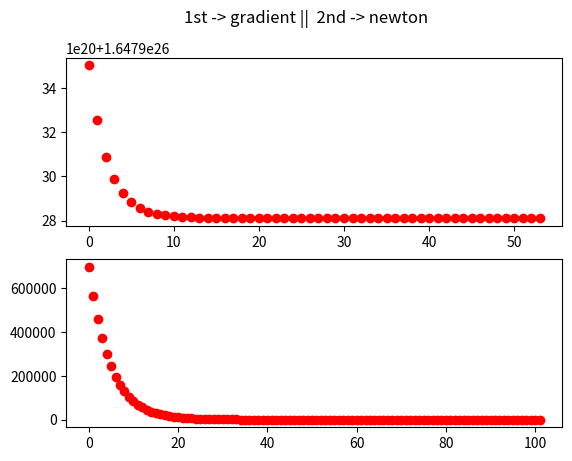

Recreate this plot in Python.
import random
import matplotlib.pyplot as plt
import numpy as np
from pprint import pprint

vector_length = 20  # needed when you want to generate vector
alpha = 100
tolerance = 0.01
step = 0.1
max_loops = 1000
decrease_g = 0.9  # decreasing learn rate have to be < 1
decrease_n = 0.9
step_condition = 0.0001


def generating_vector_x():
    vector_x = []
    for i in range(0, vector_length):
        vector_x.append(random.randint(-100, 100))
    return vector_x


def objective(vector):
    return (
        alpha ** ((i - 1) / (len(vector) - 1)) * xi ** 2
        for i, xi in enumerate(vector, start=1)
    )


def auto_derivative(vector):
    h = 1e-5
    derivatives = []
    vector_h = []
    vector_h2 = []
    for vec in vector:
        vector_h.append(vec + h)
        vector_h2.append(vec - h)

    derivatives.append(
        np.divide(
            (np.subtract(list(objective(vector_h)), list(objective(vector_h2)))),
            (2 * h),
        )
    )
    return derivatives


def nested_list(values):
    lst = []
    for value in values:
        if isinstance(value, float):
            lst.append(value)
        else:
            lst.extend(nested_list(value))
    return lst


def gradient_descent(vector, learn_rate):
    loop = 0
    objectives_list = []
    while np.linalg.norm(auto_derivative(vector), 2) >= tolerance:  # L2 norm
        # https://cmci.colorado.edu/classes/INFO-4604/files/slides-4_optimization.pdf
        loop = loop + 1
        prev = sum(nested_list(list(objective(vector))))
        gradient = auto_derivative(vector)
        multiplied_vector = nested_list(learn_rate * np.asarray(gradient))
        vector = np.subtract(vector, multiplied_vector)
        objectives_list.append(sum(nested_list(list(objective(vector)))))
        if prev - sum(nested_list(list(objective(vector)))) < step_condition:
            learn_rate = learn_rate * decrease_g
            if learn_rate < step_condition:
                print(
                    f"[Gradient]Learn rate decreased to: {learn_rate}, function cannot find minimum"
                )
                break
            if decrease_g != 1:
                objectives_list.pop()
                loop = loop - 1
        if loop > max_loops:
            break

    print(f"\nloops in gradient descent: {loop} \n")
    pprint(f"gradient descent output {objectives_list}")
    return objectives_list


def second_derivative(vector):
    h = 0.1
    derivatives = []
    vector_h = []
    vector_h2 = []
    for vec in vector:
        vector_h.append(vec + h)
        vector_h2.append(vec - h)
# Disgusting 
    derivatives.append(
        np.divide(
            (
                [
                    sum(i)
                    for i in zip(
                    np.subtract(
                        list(objective(vector_h)),
                        np.multiply(2, list(objective(vector))),
                    ),
                    list(objective(vector_h2)),
                )
                ]
            ),
            (h * h),
        )
    )
    derivatives = nested_list(derivatives)
    return derivatives


def hessian(vector):
    x = second_derivative(vector)
    hes = np.zeros((len(x), len(x)), float)
    np.fill_diagonal(hes, x)
    return hes


def inv_hessian(vector):
    inv = np.linalg.inv(hessian(vector))
    return inv


def newton(vector, learn_rate):
    loop = 0
    objectives_list = []

    while np.linalg.norm(auto_derivative(vector), 2) >= tolerance:
        loop = loop + 1
        prev = sum(nested_list(list(objective(vector))))
        p = np.matmul(inv_hessian(vector), nested_list(auto_derivative(vector)))
        multiplied_hes_grad = learn_rate * p
        vector = np.subtract(vector, multiplied_hes_grad)
        objectives_list.append(sum(nested_list(list(objective(vector)))))
        if loop > max_loops:
            break
        if prev - sum(nested_list(list(objective(vector)))) < step_condition:
            learn_rate = learn_rate * decrease_n
            if learn_rate < 0.0001:
                print(
                    f"[Newton] Learn rate decreased to: {learn_rate}, function cannot find minimum"
                )
                break
            if decrease_n != 1:
                objectives_list.pop()
                loop = loop - 1

    print(f"\nloops in newton: {loop} \n")
    pprint(f"newton output {objectives_list}")

    return objectives_list


def main():
    learn_rate = step
    # input_vector = generating_vector_x()
    # input_vector = [76, -5, 96, 18, -43, -63, 54, 71, 48, 7]
    input_vector = [
        -3,
        84,
        -11,
        -57,
        84,
        -15,
        56,
        69,
        70,
        -57,
        -28,
        -80,
        10,
        20,
        73,
        -28,
        -28,
        -44,
        -54,
        -19,
    ]
    print(f"\ninput_vector: {input_vector}")
    gradient_objective_list = gradient_descent(input_vector, learn_rate)
    newton_objective_list = newton(input_vector, learn_rate)
    fig, (ax1, ax2) = plt.subplots(2)
    fig.suptitle("1st -> gradient ||  2nd -> newton")
    ax1.plot(gradient_objective_list, "ro")
    ax2.plot(newton_objective_list, "ro")

    plt.show()


if __name__ == "__main__":
    main()
